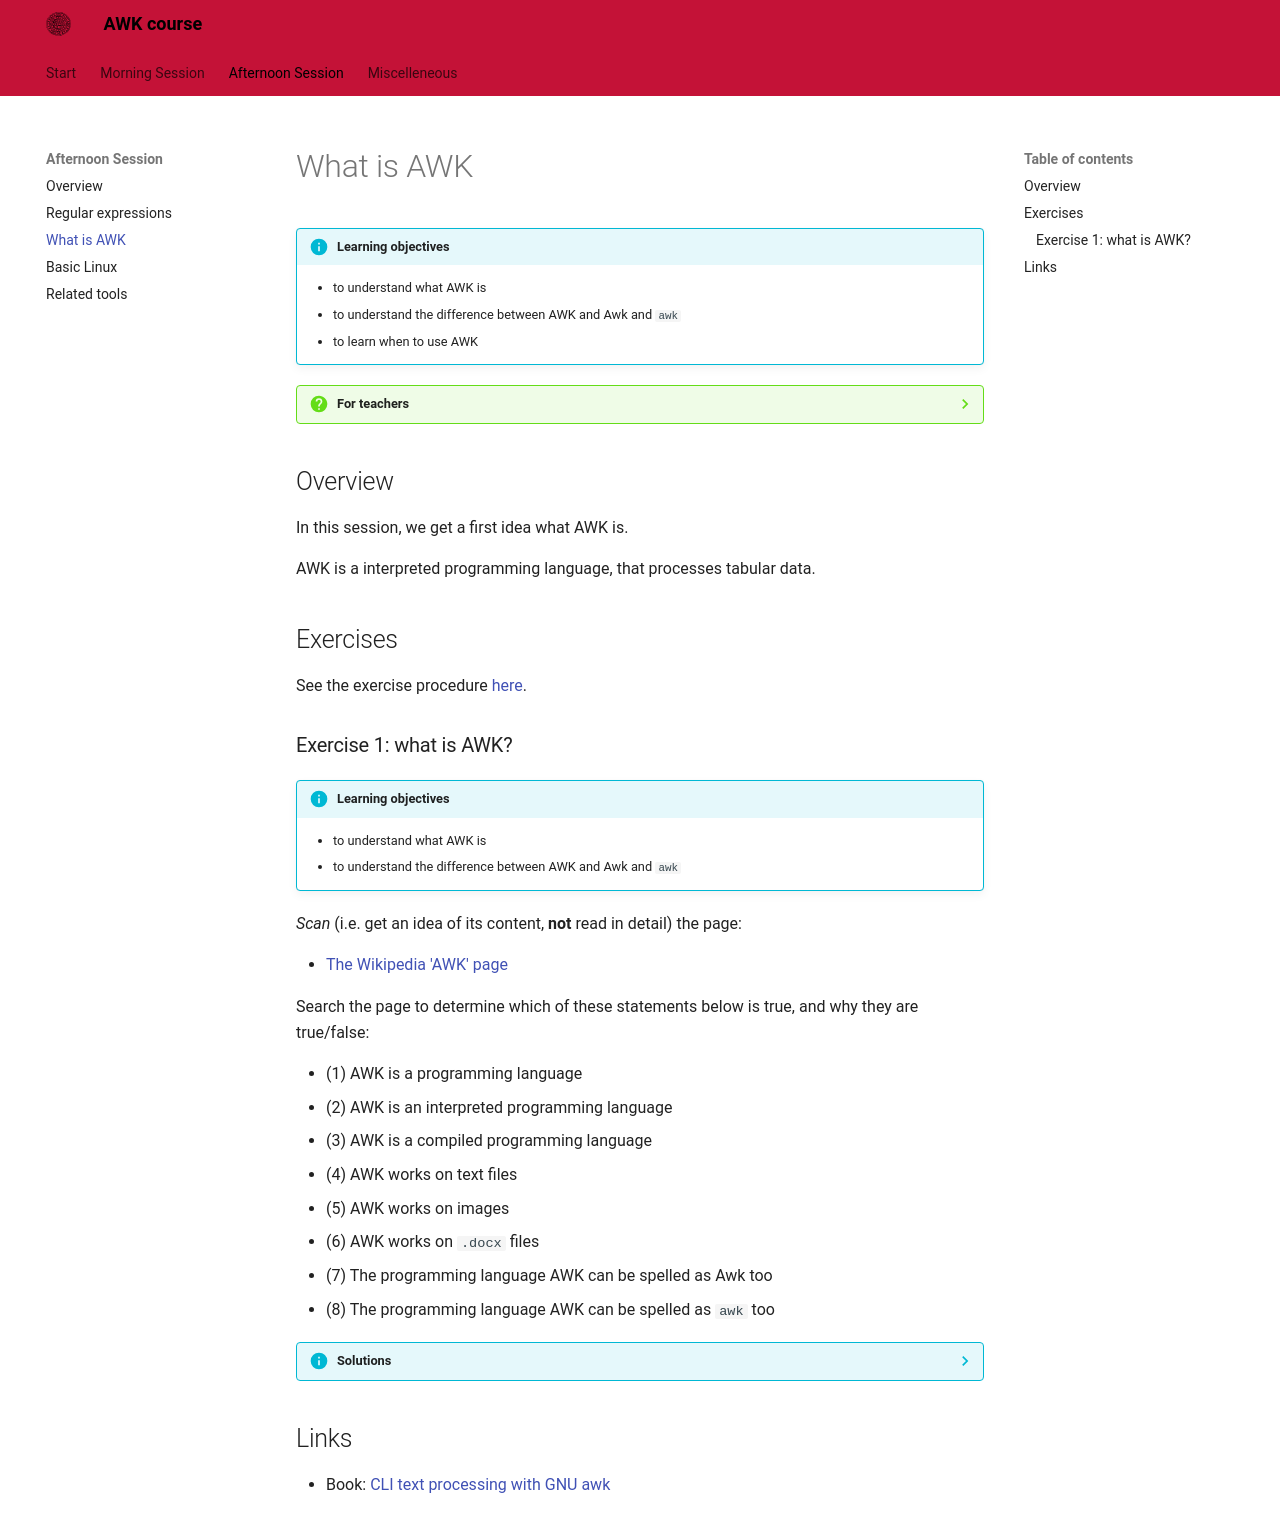

repository: richelbilderbeek/awk_course · page: afternoon_session/what_is_awk/index.html · generator: mkdocs

# What is AWK

!!!- info "Learning objectives"

    - to understand what AWK is
    - to understand the difference between AWK and Awk and `awk`
    - to learn when to use AWK

???- question "For teachers"

    Teaching goals are:

    - The learners get an idea what AWK is
    - The learners connect AWK with something they know
    - The learners know the difference between the words AWK, Awk and `awk`

    Lesson plan:

    * 5 mins: prior knowledge
    * 5 mins: presentation
    * 15 mins: challenge
    * 5 mins: feedback

## Overview

In this session, we get a first idea what AWK is.

AWK is a interpreted programming language, that processes tabular data.

## Exercises

See the exercise procedure [here](../misc/exercise_procedure.md).

### Exercise 1: what is AWK?

!!!- info "Learning objectives"

    - to understand what AWK is
    - to understand the difference between AWK and Awk and `awk`

*Scan* (i.e. get an idea of its content, **not** read in detail) the page:

- [The Wikipedia 'AWK' page](https://en.wikipedia.org/wiki/AWK)

Search the page to determine which of these statements below is true, 
and why they are true/false:

- (1) AWK is a programming language
- (2) AWK is an interpreted programming language
- (3) AWK is a compiled programming language
- (4) AWK works on text files
- (5) AWK works on images
- (6) AWK works on `.docx` files
- (7) The programming language AWK can be spelled as Awk too
- (8) The programming language AWK can be spelled as `awk` too

???- info "Solutions"

    - (1) AWK is a programming language

    Yes.

    - (2) AWK is an interpreted programming language

    Yes. For example, `gawk` is an AWK interpreter.

    - (3) AWK is a compiled programming language

    No.

    However, in the past it was! For example, `awka` and `tawk` were AWK compilers.
    Due to this, most people will say AWK is not a compiled programming language.

    C, C++, Fortran, Go and Rust are better examples of a compiled programming language.

    - (4) AWK works on text files

    Yes.

    - (5) AWK works on images

    No: AWK works best on text files. 

    However, some image files, such as SVG, are text-based. 
    This means that AWK *can* work on those images.

    - (6) AWK works on `.docx` files

    No: AWK works best on text files. A `.docx` files is zipped, 
    hence has binary data

    - (7) The programming language AWK can be spelled as Awk too

    No. Where 'AWK' means the programming language, 'Awk'
    is used in a context with something else. 
    For example, 'GNU Awk' is the name for the GNU implementation of AWK.
    As GNU Awk is the most used AWK interpreter, it is sometimes called
    Awk (i.e. without 'GNU' in front of it). In that case too, 'Awk' is the
    name of the interpreter, not the language.

    - (8) The programming language AWK can be spelled as `awk` too

    No. Where 'AWK' means the programming language, `awk`
    is the name of a program called `awk`, 
    which is an AWK interpreter

    This graph puts it all into an overview:

    ```mermaid
    flowchart TD

        %% Give a white background to all nodes, instead of a transparent one
        %% classDef node fill:#fff,color:#000,stroke:#000
        classDef focus_node fill:#fff,color:#000,stroke-width:4px


        subgraph interpreters[Interpreters]
        awk
        gawk
        gnu_awk[GNU Awk]
        interpreter
        end

        subgraph programming_languages[Programming languages]

          subgraph compiled_languages[Compiled languages]
            compiled_language[Compiled language]
            C
            Cpp[C++]
            Fortran
            Go
            Rust
          end

          subgraph interpreted_languages[Interpreted languages]
            interpreted_language[Interpreted language]
            Julia
            Python
            R
            AWK:::focus_node
          end
        end

        interpreted_language --> |is run by| interpreter
        interpreted_language <--> |is not| compiled_language
        awk --> |is a| interpreter
        gawk --> |is a| interpreter    
        gawk --> |is an abbreviation of| gnu_awk

        Julia --> |is a| interpreted_language
        Python --> |is a| interpreted_language
        R --> |is a| interpreted_language
        AWK --> |is a| interpreted_language

        C --> |is a| compiled_language
        Cpp --> |is a| compiled_language
        Fortran --> |is a| compiled_language
        Go --> |is a| compiled_language
        Rust --> |is a| compiled_language
    ```

## Links

 * Book: [CLI text processing with GNU awk](https://learnbyexample.github.io/learn_gnuawk/)
